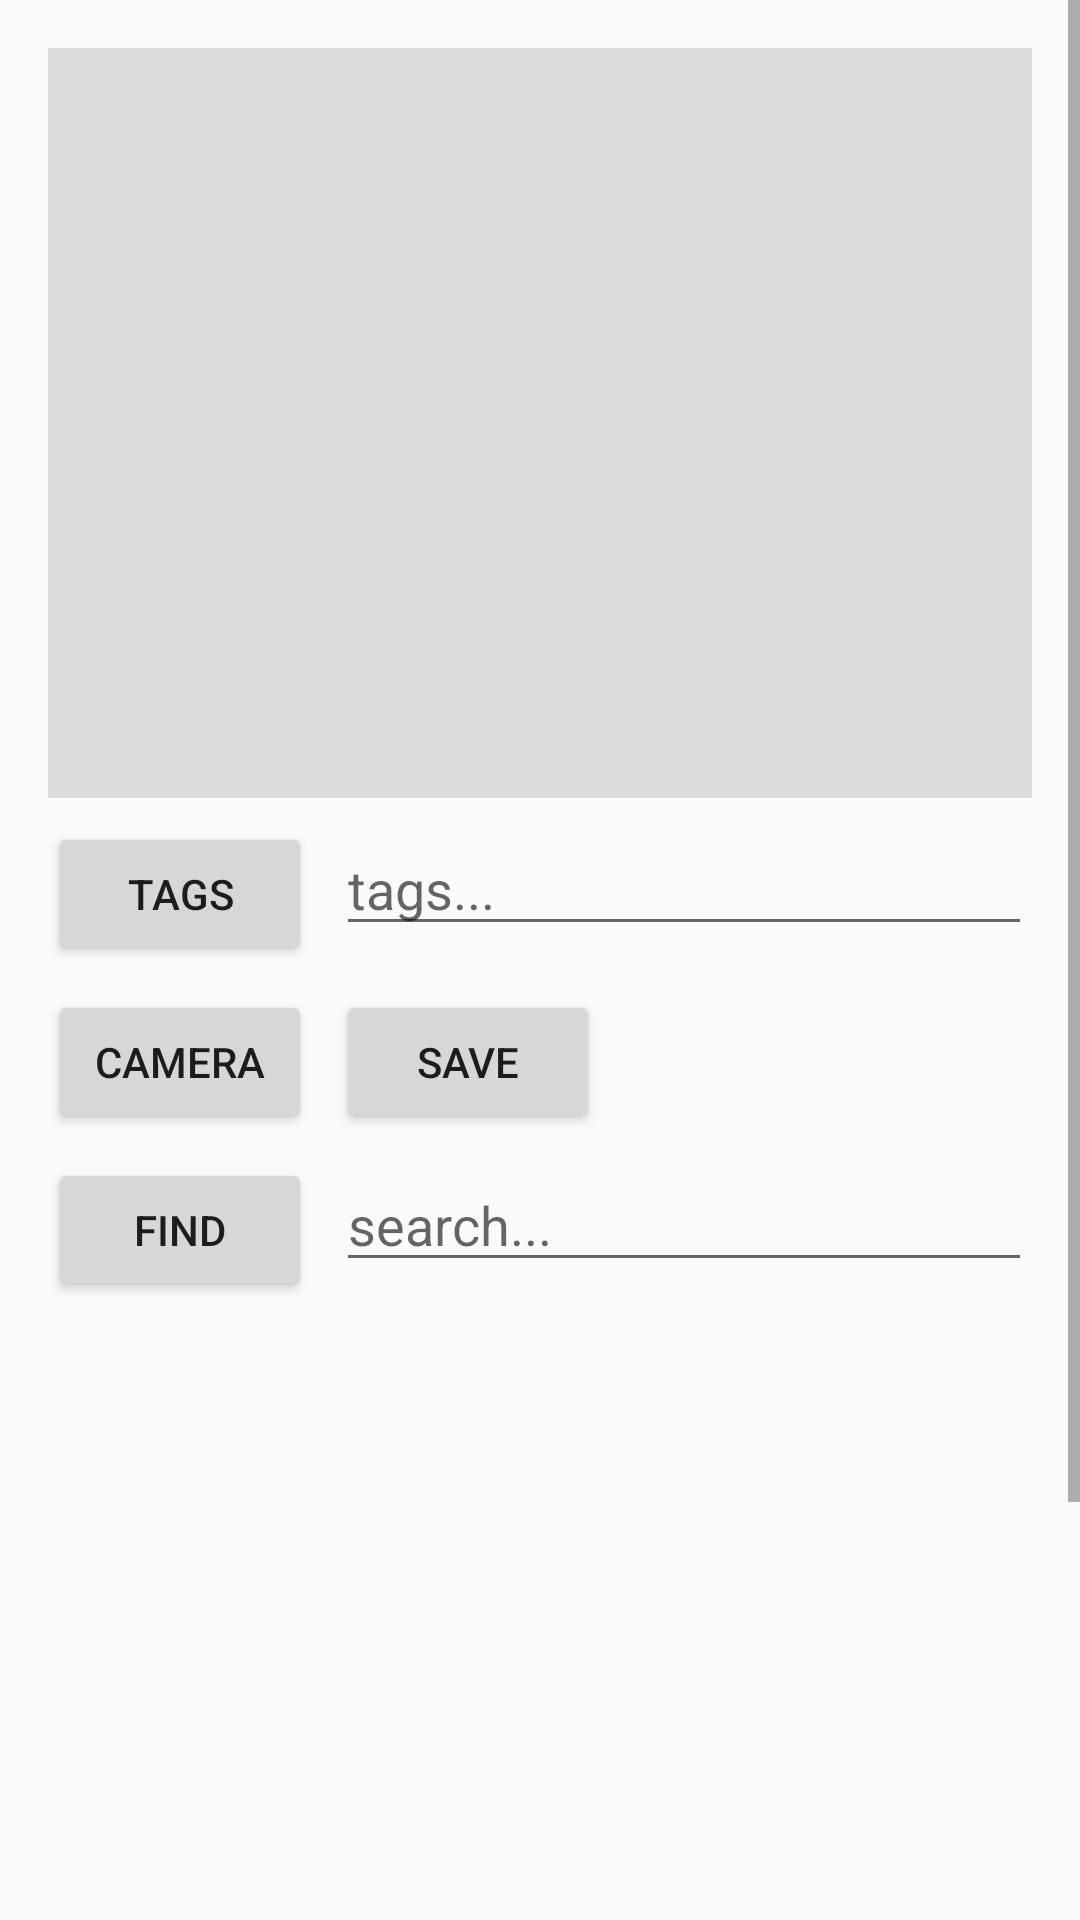

Here is an Android app screen rendered from its layout file. Give the layout XML and the strings, colors and styles it references.
<!-- AndroidManifest.xml: application theme Theme.AppCompat.Light.NoActionBar -->
<!-- res/layout/activity_photo.xml -->
<ScrollView xmlns:android="http://schemas.android.com/apk/res/android"
    android:layout_width="match_parent"
    android:layout_height="match_parent">

    <LinearLayout
        android:layout_width="match_parent"
        android:layout_height="wrap_content"
        android:orientation="vertical"
        android:padding="16dp">

        <ImageView
            android:id="@+id/imageView"
            android:layout_width="match_parent"
            android:layout_height="250dp"
            android:background="#DDDDDD"
            android:scaleType="centerCrop" />

        <LinearLayout
            android:layout_width="match_parent"
            android:layout_height="wrap_content"
            android:orientation="horizontal"
            android:layout_marginTop="8dp">

            <Button
                android:id="@+id/btnTags"
                android:layout_width="wrap_content"
                android:layout_height="wrap_content"
                android:text="Tags" />

            <EditText
                android:id="@+id/editTags"
                android:layout_width="0dp"
                android:layout_weight="1"
                android:layout_height="wrap_content"
                android:layout_marginStart="8dp"
                android:hint="tags..." />
        </LinearLayout>

        <LinearLayout
            android:layout_width="match_parent"
            android:layout_height="wrap_content"
            android:orientation="horizontal"
            android:layout_marginTop="8dp">

            <Button
                android:id="@+id/btnCamera"
                android:layout_width="wrap_content"
                android:layout_height="wrap_content"
                android:text="Camera" />

            <Button
                android:id="@+id/btnSave"
                android:layout_width="wrap_content"
                android:layout_height="wrap_content"
                android:layout_marginStart="8dp"
                android:text="Save" />
        </LinearLayout>

        <LinearLayout
            android:layout_width="match_parent"
            android:layout_height="wrap_content"
            android:orientation="horizontal"
            android:layout_marginTop="8dp">

            <Button
                android:id="@+id/btnFind"
                android:layout_width="wrap_content"
                android:layout_height="wrap_content"
                android:text="Find" />

            <EditText
                android:id="@+id/editFind"
                android:layout_width="0dp"
                android:layout_weight="1"
                android:layout_height="wrap_content"
                android:layout_marginStart="8dp"
                android:hint="search..." />
        </LinearLayout>

        <ListView
            android:id="@+id/listView"
            android:layout_width="match_parent"
            android:layout_height="300dp"
            android:layout_marginTop="8dp" />

        <Button
            android:id="@+id/btnBack"
            android:layout_width="wrap_content"
            android:layout_height="wrap_content"
            android:text="Back"
            android:layout_marginTop="12dp" />
    </LinearLayout>
</ScrollView>
<!-- resources referenced by this layout -->
<resources>

</resources>
